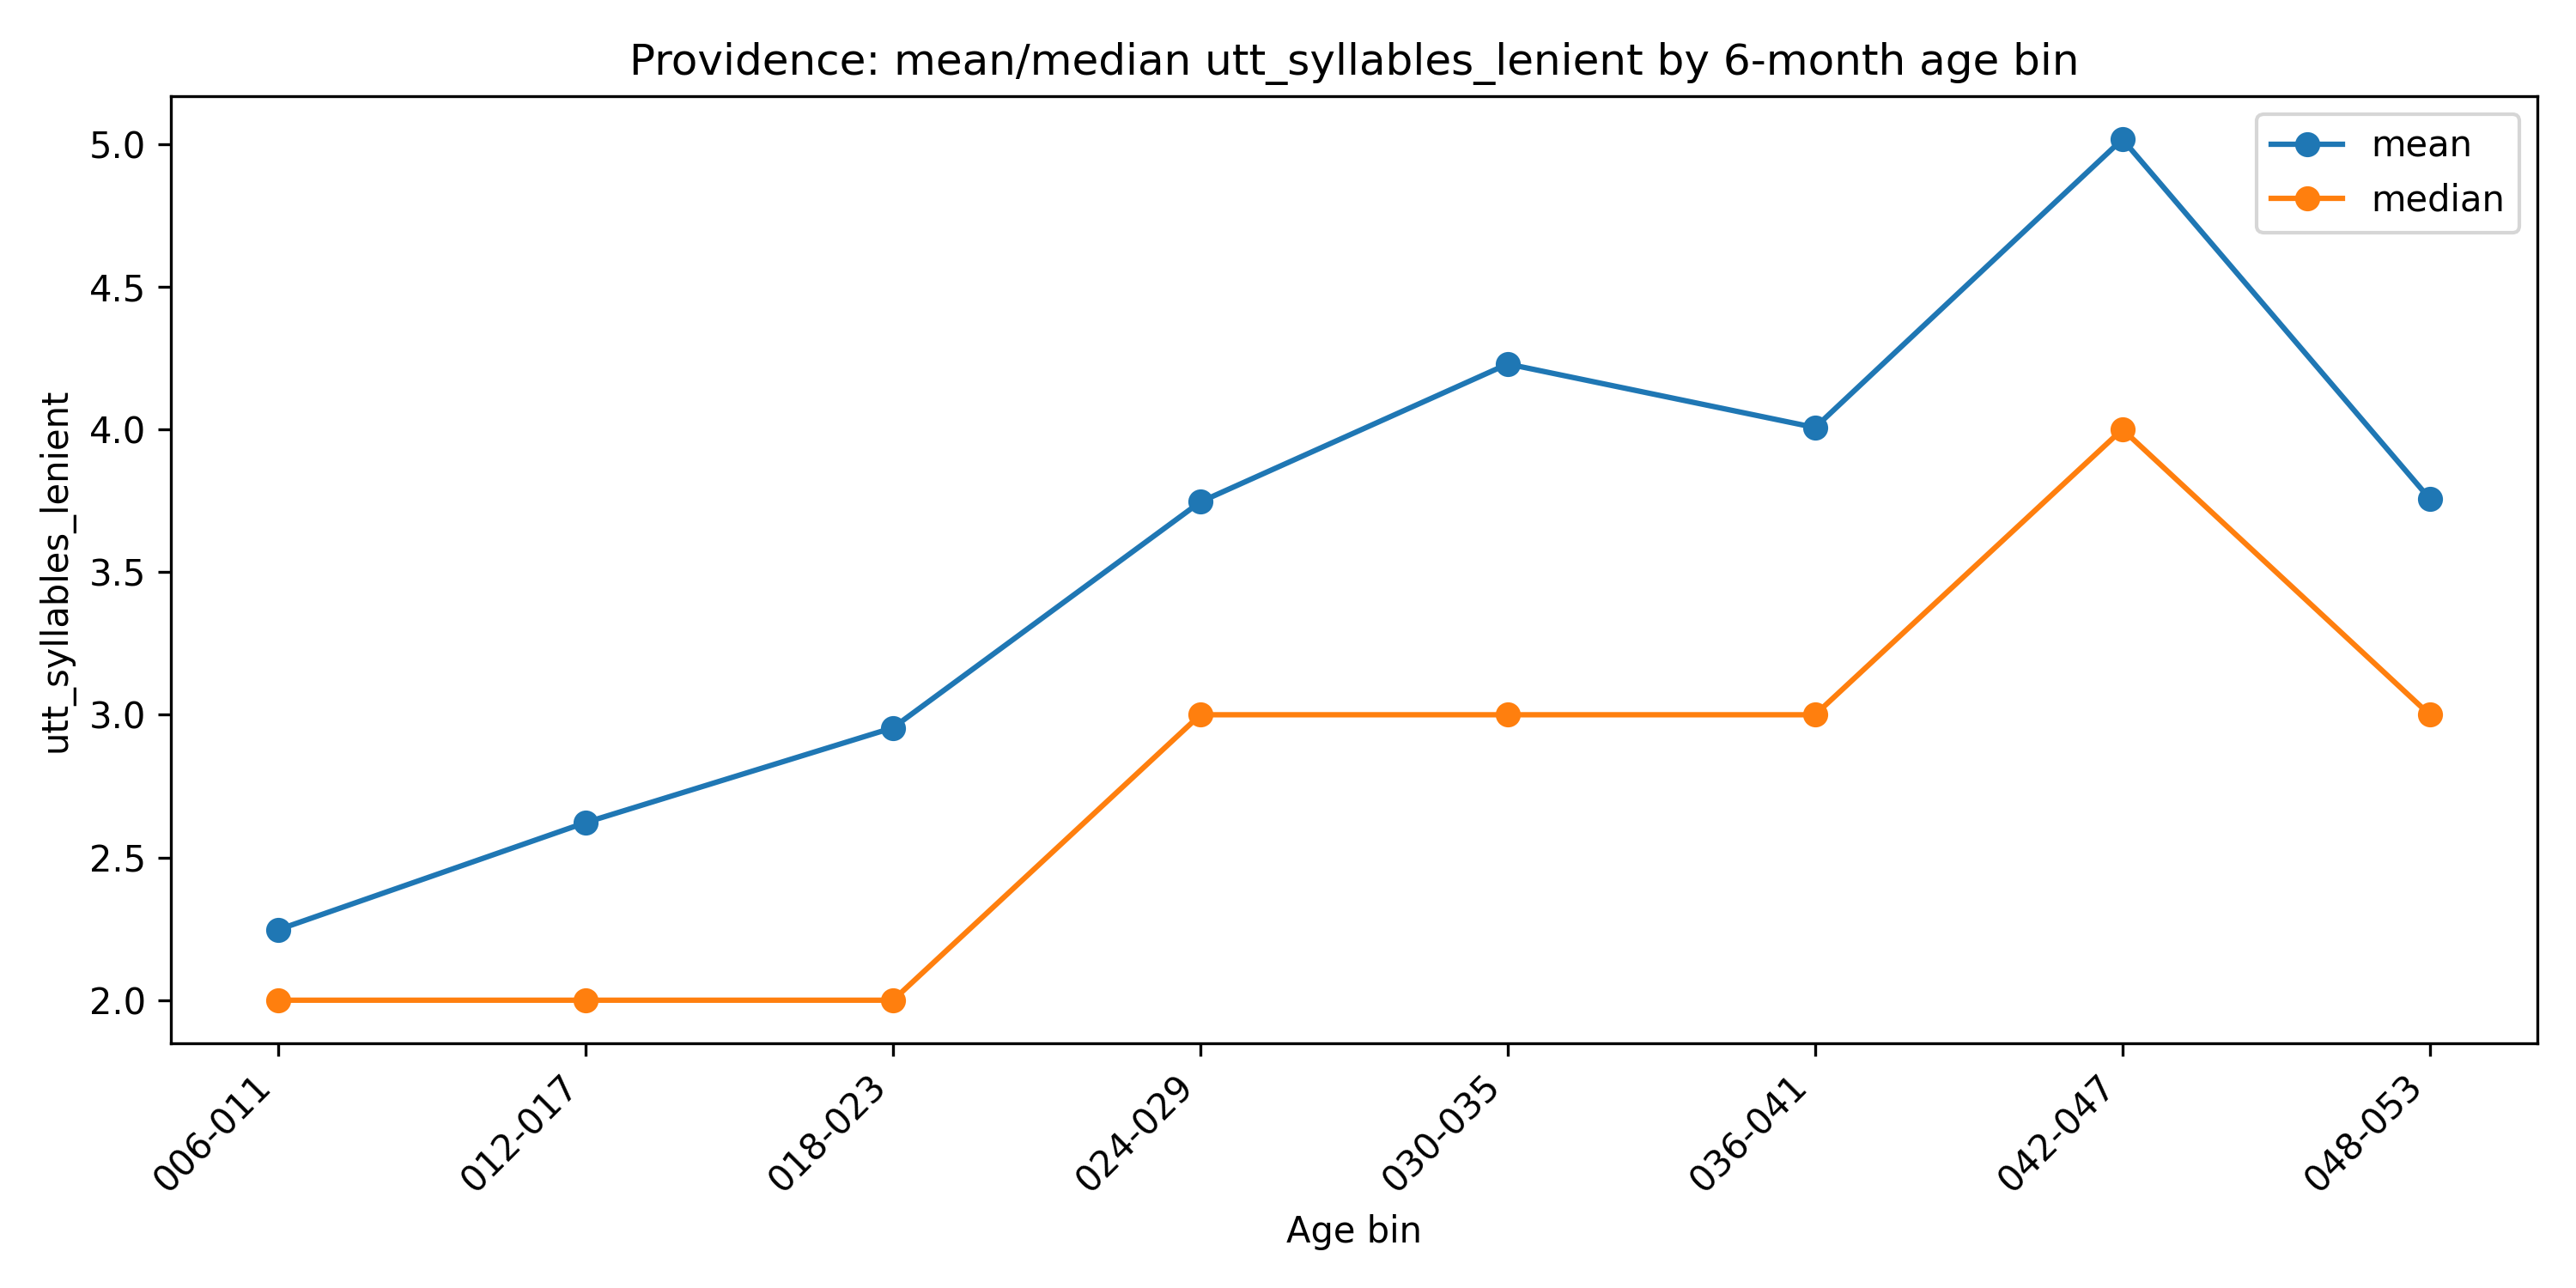

Data behind this chart, as committed beside it:
age_bin_6m, n, mean, median
006-011, 174, 2.247, 2.0
012-017, 8879, 2.622, 2.0
018-023, 25070, 2.955, 2.0
024-029, 32855, 3.746, 3.0
030-035, 31899, 4.229, 3.0
036-041, 17516, 4.006, 3.0
042-047, 4897, 5.016, 4.0
048-053, 460, 3.757, 3.0
